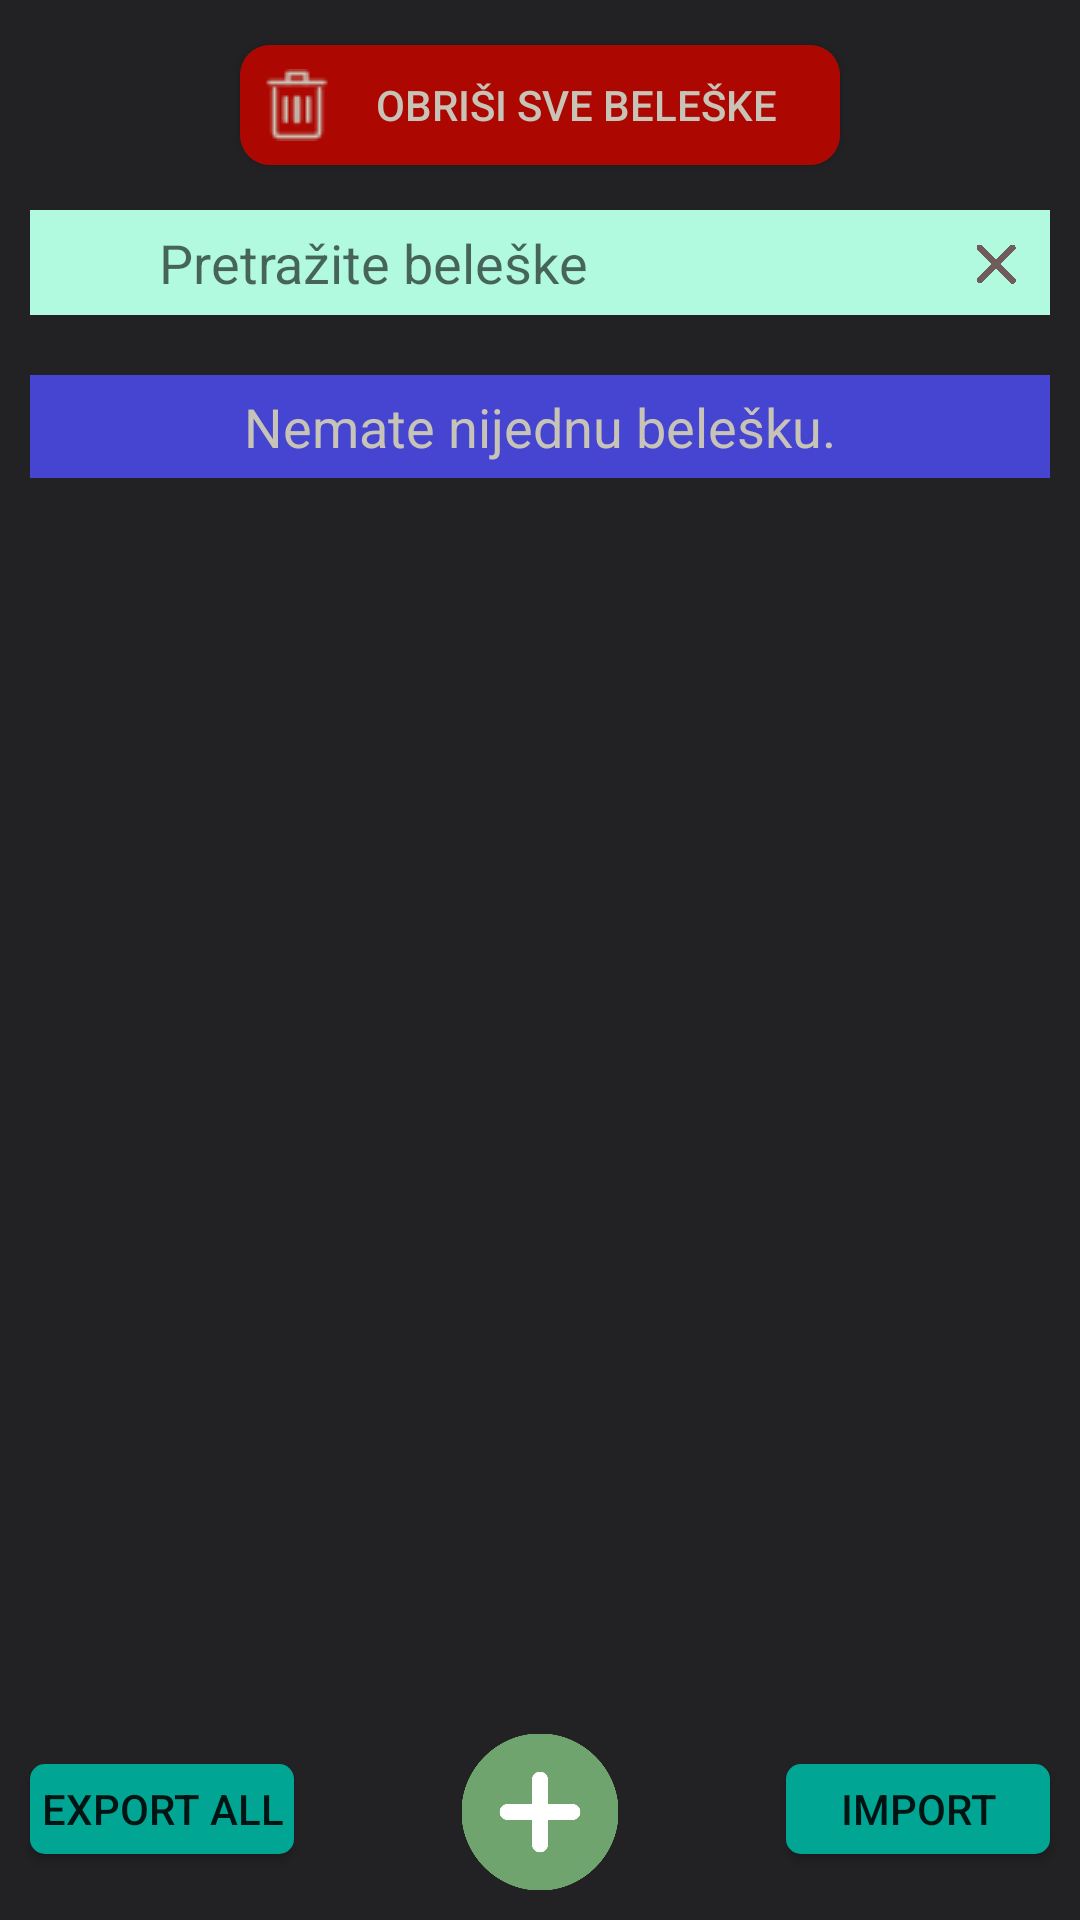

Produce the Android XML layout that renders to this screen, including the resource entries it uses.
<!-- AndroidManifest.xml: application theme AppTheme -->
<!-- res/layout/lista_beleski.xml -->
<?xml version="1.0" encoding="utf-8"?>
<LinearLayout xmlns:android="http://schemas.android.com/apk/res/android"
    xmlns:app="http://schemas.android.com/apk/res-auto"
    xmlns:tools="http://schemas.android.com/tools"
    android:layout_width="match_parent"
    android:layout_height="match_parent"
    android:orientation="vertical"
    android:background="@color/darkGrey"
    tools:context=".ListaBeleski">

    <RelativeLayout
        android:layout_width="match_parent"
        android:layout_height="wrap_content">

        <Button
            android:id="@+id/izbrisiSve"
            android:text="Obriši sve beleške"
            android:background="@drawable/delete_all_beleske"
            android:textColor="@color/darkBelo"
            android:layout_width="200dp"
            android:layout_centerInParent="true"
            android:layout_height="40dp"
            android:layout_marginTop="30dp"
            android:backgroundTint="@color/red"
            android:drawableLeft="@drawable/trash7_24x24"
            android:drawableTint="@color/darkBelo"

            />

    </RelativeLayout>


    <LinearLayout
        android:layout_width="match_parent"
        android:layout_height="wrap_content"
        android:orientation="horizontal"
        android:layout_marginHorizontal="10dp"
        android:background="@color/pozadinaForme"

        >

        <ImageView
            android:id="@+id/search"
            android:layout_marginTop="3dp"
            android:layout_marginLeft="3dp"
            android:layout_width="30dp"
            android:layout_height="30dp"
            android:src="@drawable/search_512x512"
            android:tint="@color/lightGrey"
            android:scaleType="fitXY"
            android:scaleX="0.8"
            android:scaleY="0.8"
            />

        <AutoCompleteTextView
            android:id="@+id/bel"
            android:layout_width="match_parent"
            android:layout_height="35dp"
            android:layout_marginHorizontal="10dp"
            android:layout_marginTop="0dp"
            android:layout_weight="1"
            android:background="@color/pozadinaForme"
            android:hint="Pretražite beleške"
            android:textColor="@color/lightGrey" />

        <ImageButton
        android:id="@+id/x"
        android:layout_marginTop="3dp"
        android:layout_marginRight="3dp"
        android:layout_width="30dp"
        android:layout_height="30dp"
        android:src="@drawable/x1_512x512"
        android:scaleType="centerCrop"
        android:scaleX="1.3"
        android:scaleY="1.3"
        android:tint="@color/lightGrey"
        android:backgroundTint="@color/pozadinaForme"
        />

        
        
        

        
        
        

        
        
        

    </LinearLayout>

    <TextView
        android:id="@+id/poruka3"
        android:layout_width="match_parent"
        android:layout_height="wrap_content"
        android:padding="5dp"
        android:text="Nemate nijednu belešku."
        android:textColor="@color/darkBelo"
        android:textSize="18dp"
        android:textAlignment="center"
        android:layout_marginTop="20dp"
        android:layout_marginHorizontal="10dp"
        android:background="@color/blue"/>

    <ListView
        android:id="@+id/listabeleski"
        android:layout_marginTop="10dp"
        android:layout_width="match_parent"
        android:layout_height="match_parent"
        android:divider="@color/darkBelo"
        android:dividerHeight="1px"
        android:layout_weight="1"
        />

    <RelativeLayout
        android:layout_width="match_parent"
        android:layout_height="wrap_content">
        <ImageButton
            android:id="@+id/addBeleska"
            android:layout_marginTop="20dp"
            android:layout_centerInParent="true"
            android:layout_width="52dp"
            android:layout_height="52dp"
            android:scaleType="fitStart"
            android:src="@drawable/addnote_plus1_512x512"
            android:background="@drawable/add_note_button"
            android:tint="@color/green3"

            />
        <Button
            android:id="@+id/export_all"
            android:layout_width="wrap_content"
            android:layout_height="30dp"
            android:background="@drawable/import_export_button"
            android:text="Export all"
            android:backgroundTint="@color/green4"
            android:layout_marginTop="20dp"
            android:layout_marginLeft="10dp"
            />
        <Button
            android:id="@+id/import_note"
            android:layout_width="wrap_content"
            android:layout_height="30dp"
            android:background="@drawable/import_export_button"
            android:text="Import"
            android:backgroundTint="@color/green4"
            android:layout_marginTop="20dp"
            android:layout_alignParentRight="true"
            android:layout_marginRight="10dp"/>
    </RelativeLayout>

</LinearLayout>
<!-- resources referenced by this layout -->
<resources>
  <color name="blue">#4545d1</color>
  <color name="darkBelo">#c7c3b7</color>
  <color name="darkGrey">#222224</color>
  <color name="green3">#70A46F</color>
  <color name="green4">#01A594</color>
  <color name="lightGrey">#715C5C</color>
  <color name="pozadinaForme">#B1FAE0</color>
  <color name="red">#ad0702</color>
  <!-- drawable add_note_button (drawable) -->
  <?xml version="1.0" encoding="utf-8"?>
      <shape xmlns:android="http://schemas.android.com/apk/res/android"
             >
      
      
      <gradient android:startColor="#FFFFFF" android:endColor="#FFFFFF" android:angle="270"/>
          
          <corners android:radius="50dp"/>
  
      </shape>
  
  <!-- drawable addnote_plus1_512x512: png bitmap (drawable, 21147 bytes) -->
  <!-- drawable delete_all_beleske (drawable) -->
  <?xml version="1.0" encoding="utf-8"?>
      <shape xmlns:android="http://schemas.android.com/apk/res/android"
          >
          
          
          <gradient android:startColor="#E50D34" android:endColor="#E50D34" android:angle="270"/>
          <padding android:left="7dp" android:top="7dp" android:right="7dp" android:bottom="7dp"/>
          <corners android:radius="10dp"/>
  
      </shape>
  
  
  <!-- drawable import_export_button (drawable) -->
  <?xml version="1.0" encoding="utf-8"?>
      <shape xmlns:android="http://schemas.android.com/apk/res/android"
          >
          
          
          <gradient android:startColor="@color/lightGrey2" android:endColor="@color/lightGrey2" android:angle="270"/>
          
          <corners android:radius="5dp"/>
  
      </shape>
  
  
  <!-- drawable trash7_24x24: png bitmap (drawable, 476 bytes) -->
  <!-- drawable x1_512x512: png bitmap (drawable, 8476 bytes) -->
  <style name="AppTheme" parent="Theme.AppCompat.Light.DarkActionBar">
          
          <item name="colorPrimary">@color/colorPrimary</item>
          <item name="colorPrimaryDark">@color/colorPrimaryDark</item>
          <item name="colorAccent">@color/colorAccent</item>
          <item name="preferenceTheme">@style/PreferenceThemeOverlay</item>
      </style>
  <color name="lightGrey2">#988181</color>
  <color name="colorPrimary">#008577</color>
  <color name="colorPrimaryDark">#00574B</color>
  <color name="colorAccent">#D81B60</color>
</resources>
